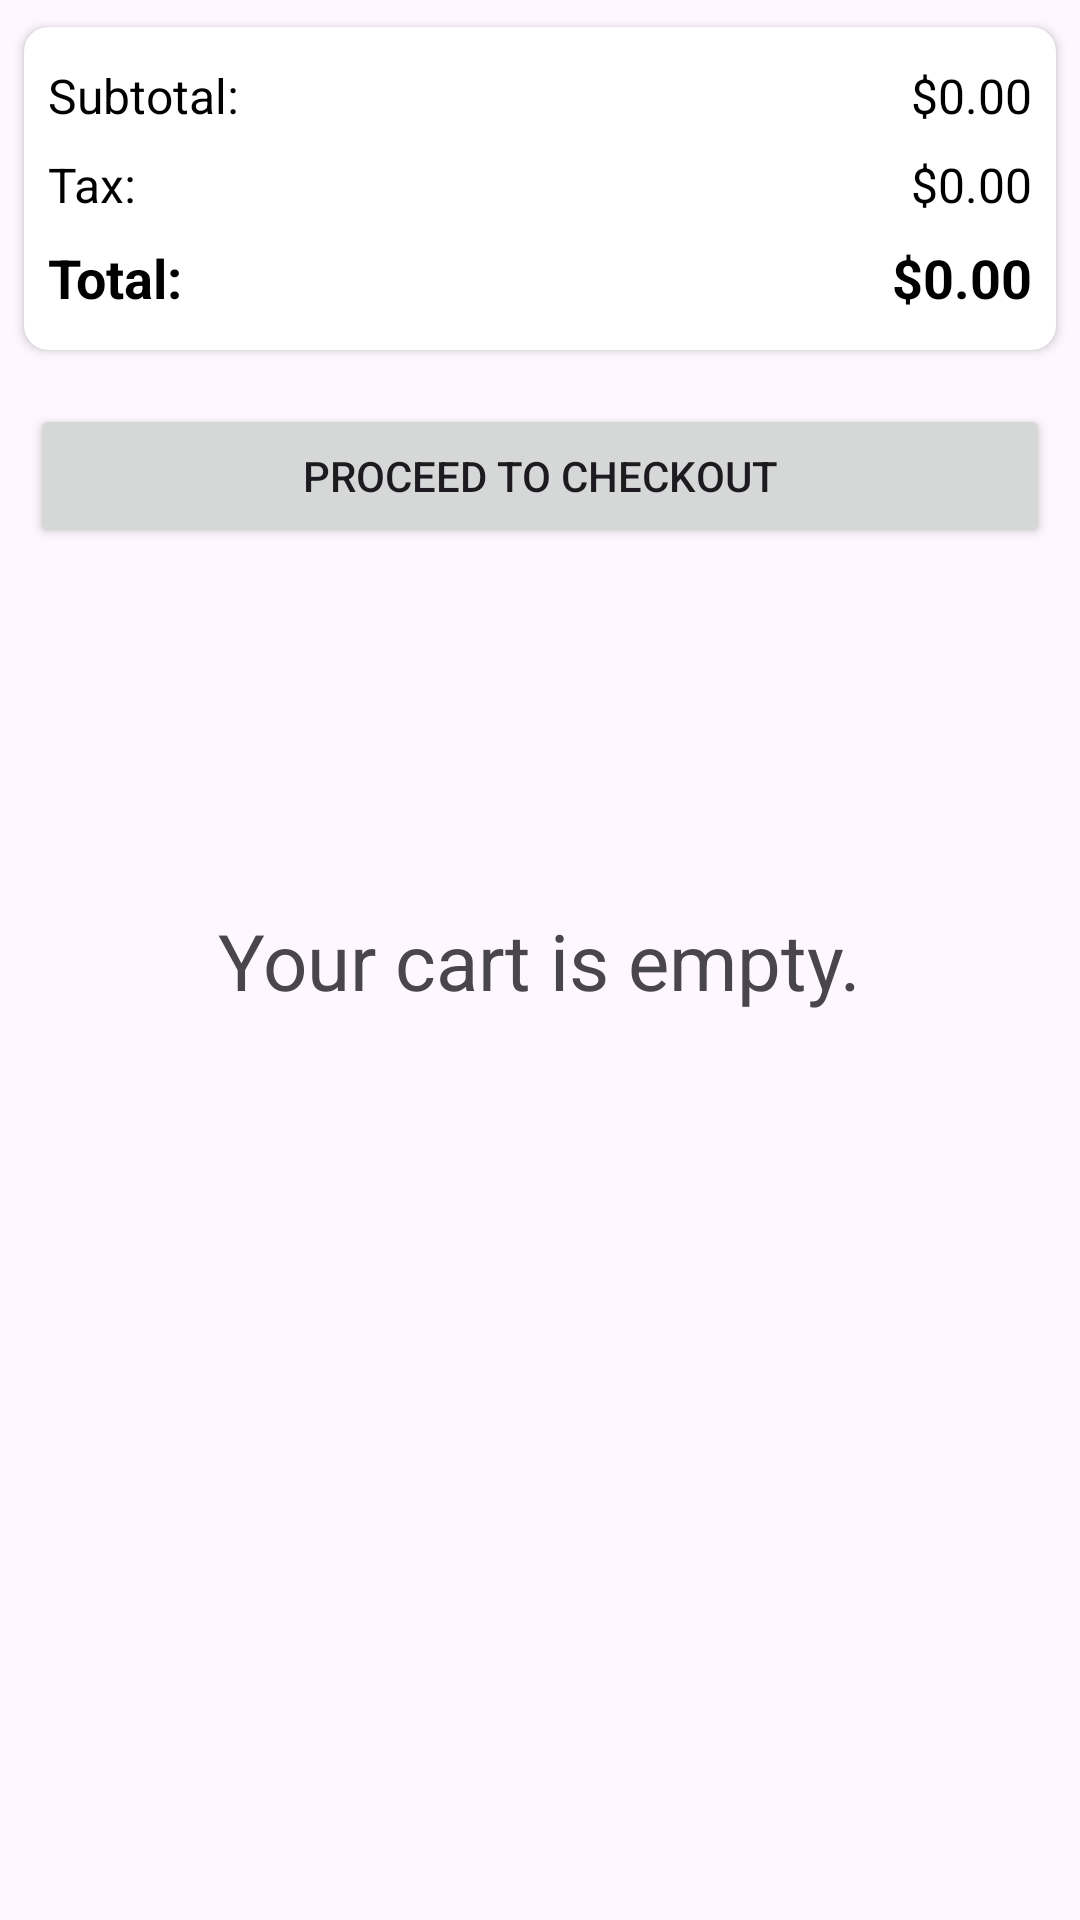

Here is an Android app screen rendered from its layout file. Give the layout XML and the strings, colors and styles it references.
<!-- AndroidManifest.xml: application theme Theme.Project2 -->
<!-- res/layout/fragment_cart.xml -->
<?xml version="1.0" encoding="utf-8"?>
<FrameLayout xmlns:android="http://schemas.android.com/apk/res/android"
    xmlns:app="http://schemas.android.com/apk/res-auto"
    xmlns:tools="http://schemas.android.com/tools"
    android:layout_width="match_parent"
    android:layout_height="match_parent"
    tools:context=".CartFragment">

    <androidx.constraintlayout.widget.ConstraintLayout
        android:id="@+id/emptyCart"
        android:layout_width="match_parent"
        android:layout_height="match_parent">

        <TextView
            android:id="@+id/textView2"
            android:layout_width="wrap_content"
            android:layout_height="wrap_content"
            android:text="Your cart is empty."
            android:textSize="26dp"
            app:layout_constraintBottom_toBottomOf="parent"
            app:layout_constraintEnd_toEndOf="parent"
            app:layout_constraintHorizontal_bias="0.5"
            app:layout_constraintStart_toStartOf="parent"
            app:layout_constraintTop_toTopOf="parent"
            app:layout_constraintVertical_bias="0.5" />
    </androidx.constraintlayout.widget.ConstraintLayout>

    <ScrollView
        android:layout_width="match_parent"
        android:layout_height="match_parent">

    <LinearLayout
        android:layout_width="match_parent"
        android:layout_height="match_parent"
        android:orientation="vertical">

        <androidx.recyclerview.widget.RecyclerView
            android:id="@+id/cart_list_recycler_view"
            android:layout_width="match_parent"
            android:layout_height="wrap_content"
            android:layout_marginTop="1dp"
            app:layout_constraintTop_toTopOf="parent"
            tools:layout_editor_absoluteX="1dp"/>

        <LinearLayout
            android:layout_width="match_parent"
            android:layout_height="wrap_content"
            android:orientation="vertical">

            <androidx.cardview.widget.CardView
                android:layout_width="match_parent"
                android:layout_height="wrap_content"
                android:layout_margin="8dp"
                android:padding="8dp"
                app:cardCornerRadius="8dp">

                <LinearLayout
                    android:id="@+id/bill"
                    android:layout_width="match_parent"
                    android:layout_height="wrap_content"
                    android:padding="8dp"
                    android:orientation="vertical">

                    <LinearLayout
                        android:layout_width="match_parent"
                        android:layout_height="wrap_content"
                        android:orientation="horizontal"
                        android:paddingVertical="4dp">

                        <TextView
                            android:layout_width="0dp"
                            android:layout_height="wrap_content"
                            android:layout_weight="1"
                            android:text="Subtotal:"
                            android:textColor="@color/black"
                            android:textSize="16sp" />

                        <TextView
                            android:id="@+id/subtotalAmount"
                            android:layout_width="wrap_content"
                            android:layout_height="wrap_content"
                            android:text="$0.00"
                            android:textColor="@color/black"
                            android:textSize="16sp" />
                    </LinearLayout>

                    <LinearLayout
                        android:layout_width="match_parent"
                        android:layout_height="wrap_content"
                        android:orientation="horizontal"
                        android:paddingVertical="4dp">

                        <TextView
                            android:layout_width="0dp"
                            android:layout_height="wrap_content"
                            android:layout_weight="1"
                            android:text="Tax:"
                            android:textColor="@color/black"
                            android:textSize="16sp" />

                        <TextView
                            android:id="@+id/taxAmount"
                            android:layout_width="wrap_content"
                            android:layout_height="wrap_content"
                            android:text="$0.00"
                            android:textColor="@color/black"
                            android:textSize="16sp" />
                    </LinearLayout>

                    <LinearLayout
                        android:layout_width="match_parent"
                        android:layout_height="wrap_content"
                        android:orientation="horizontal"
                        android:paddingVertical="4dp">

                        <TextView
                            android:layout_width="0dp"
                            android:layout_height="wrap_content"
                            android:layout_weight="1"
                            android:text="Total:"
                            android:textColor="@color/black"
                            android:textSize="18sp"
                            android:textStyle="bold" />

                        <TextView
                            android:id="@+id/totalAmount"
                            android:layout_width="wrap_content"
                            android:layout_height="wrap_content"
                            android:text="$0.00"
                            android:textColor="@color/black"
                            android:textSize="18sp"
                            android:textStyle="bold" />
                    </LinearLayout>

                </LinearLayout>
            </androidx.cardview.widget.CardView>


            <Button
                android:id="@+id/checkout"
                android:layout_width="match_parent"
                android:layout_height="wrap_content"
                android:layout_margin="10dp"
                android:text="Proceed To Checkout" />

        </LinearLayout>
    </LinearLayout>

    </ScrollView>
</FrameLayout>
<!-- resources referenced by this layout -->
<resources>
  <color name="black">#FF000000</color>
  <style name="Theme.Project2" parent="Base.Theme.Project2" />
  <style name="Base.Theme.Project2" parent="Theme.Material3.DayNight.NoActionBar">
          
  
      </style>
</resources>
